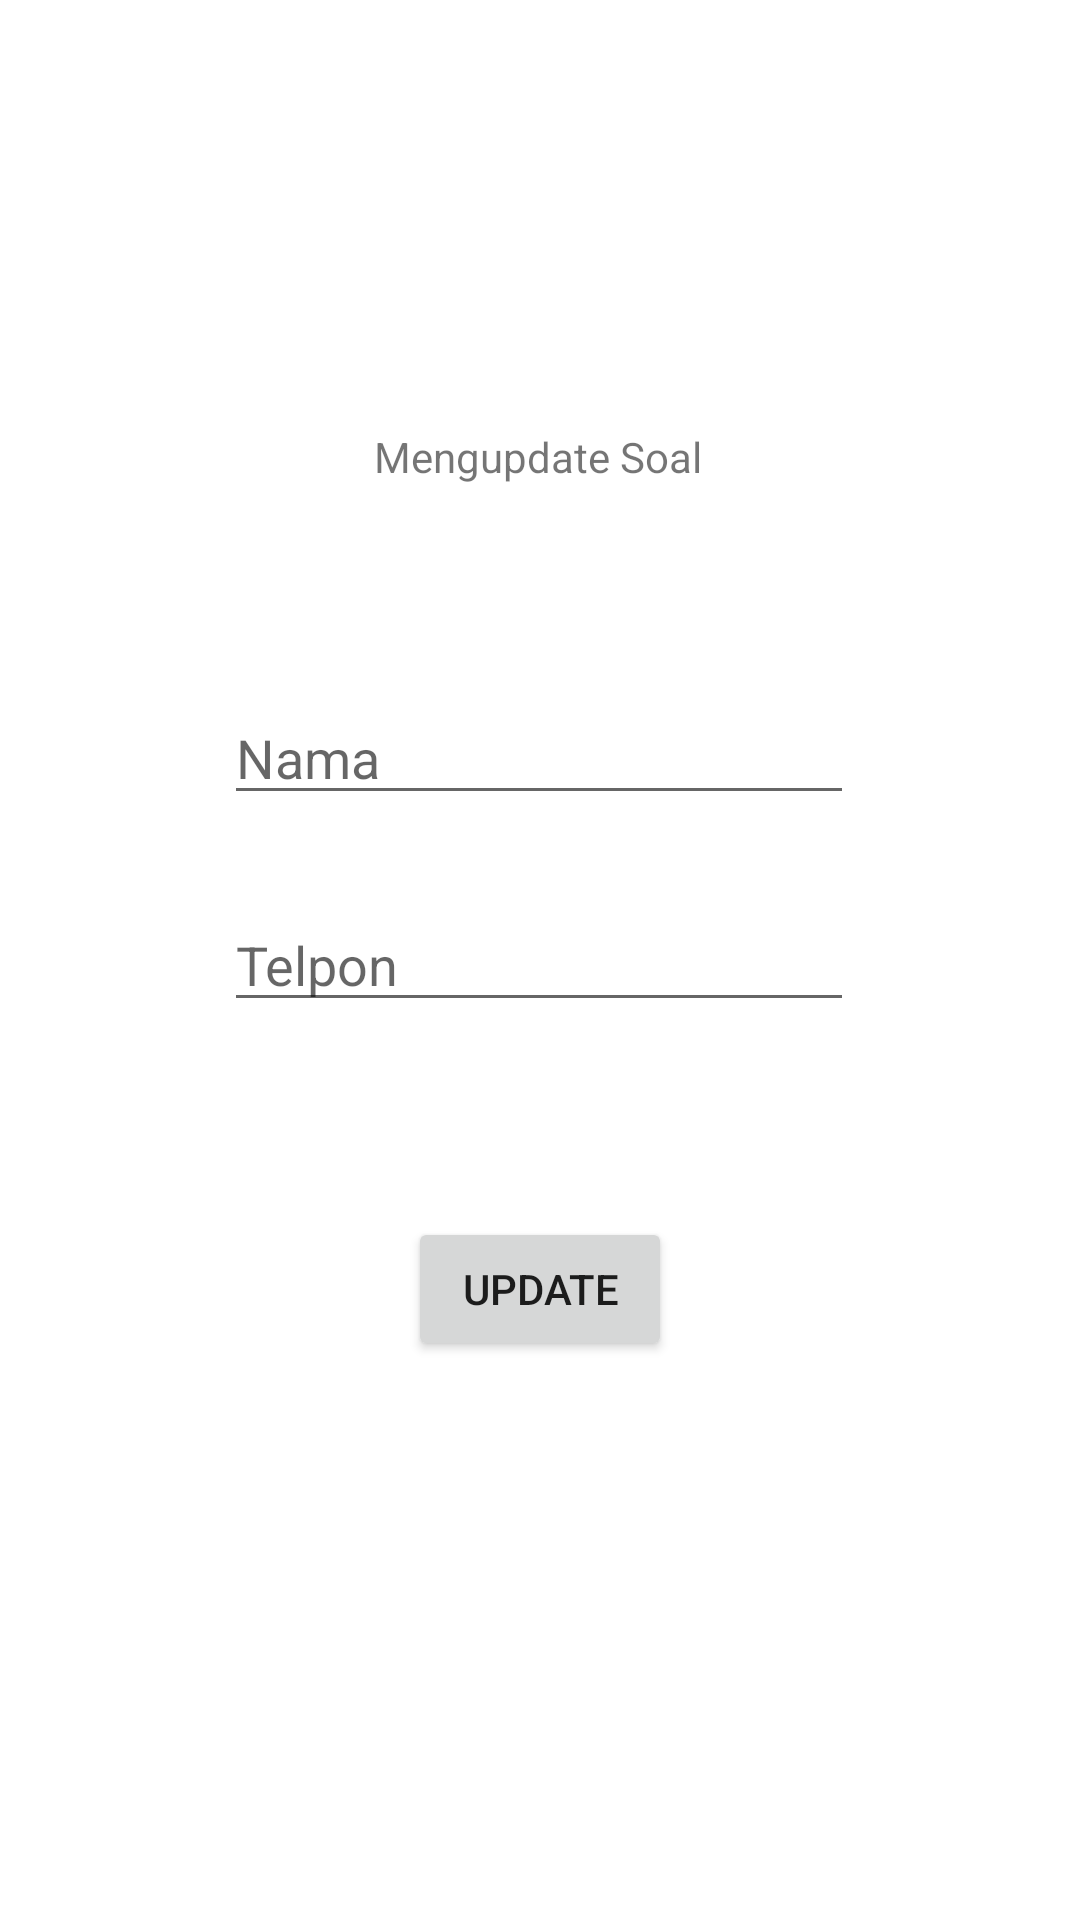

Android layout source for this screen:
<!-- AndroidManifest.xml: application theme Theme.BankSoal -->
<!-- res/layout/activity_edit_soal.xml -->
<?xml version="1.0" encoding="utf-8"?>
<androidx.constraintlayout.widget.ConstraintLayout xmlns:android="http://schemas.android.com/apk/res/android"
    xmlns:app="http://schemas.android.com/apk/res-auto"
    xmlns:tools="http://schemas.android.com/tools"
    android:layout_width="match_parent"
    android:layout_height="match_parent"
    tools:context=".EditSoal">

    <TextView
        android:id="@+id/textId"
        android:layout_width="wrap_content"
        android:layout_height="wrap_content"
        android:text="Mengupdate Soal"
        app:layout_constraintBottom_toBottomOf="parent"
        app:layout_constraintEnd_toEndOf="parent"
        app:layout_constraintHorizontal_bias="0.498"
        app:layout_constraintStart_toStartOf="parent"
        app:layout_constraintTop_toTopOf="parent"
        app:layout_constraintVertical_bias="0.23" />

    <EditText
        android:id="@+id/editSoall"
        android:layout_width="wrap_content"
        android:layout_height="wrap_content"
        android:layout_marginTop="76dp"
        android:ems="10"
        android:hint="Nama"
        android:inputType="textPersonName"
        app:layout_constraintBottom_toBottomOf="parent"
        app:layout_constraintEnd_toEndOf="parent"
        app:layout_constraintHorizontal_bias="0.497"
        app:layout_constraintStart_toStartOf="parent"
        app:layout_constraintTop_toTopOf="parent"
        app:layout_constraintVertical_bias="0.295" />

    <EditText
        android:id="@+id/editJwb"
        android:layout_width="wrap_content"
        android:layout_height="wrap_content"
        android:ems="10"
        android:hint="Telpon"
        android:inputType="phone"
        app:layout_constraintBottom_toBottomOf="parent"
        app:layout_constraintEnd_toEndOf="parent"
        app:layout_constraintHorizontal_bias="0.497"
        app:layout_constraintStart_toStartOf="parent"
        app:layout_constraintTop_toBottomOf="@id/editSoall"
        app:layout_constraintVertical_bias="0.085"/>


    <Button
        android:id="@+id/buttonEdit"
        android:layout_width="wrap_content"
        android:layout_height="wrap_content"
        android:text="Update"
        app:layout_constraintBottom_toBottomOf="parent"
        app:layout_constraintEnd_toEndOf="parent"
        app:layout_constraintStart_toStartOf="parent"
        app:layout_constraintTop_toBottomOf="@id/editJwb"
        app:layout_constraintVertical_bias="0.259" />

</androidx.constraintlayout.widget.ConstraintLayout>
<!-- resources referenced by this layout -->
<resources>
  <style name="Theme.BankSoal" parent="Theme.MaterialComponents.DayNight.DarkActionBar">
          
          <item name="colorPrimary">@color/purple_500</item>
          <item name="colorPrimaryVariant">@color/purple_700</item>
          <item name="colorOnPrimary">@color/white</item>
          
          <item name="colorSecondary">@color/teal_200</item>
          <item name="colorSecondaryVariant">@color/teal_700</item>
          <item name="colorOnSecondary">@color/black</item>
          
          <item name="android:statusBarColor" tools:targetApi="l">?attr/colorPrimaryVariant</item>
          
      </style>
  <!-- not gathered from this repository: default colours our renderer supplied (Android Studio template values) -->
  <color name="purple_500">#FF6200EE</color>
  <color name="purple_700">#FF3700B3</color>
  <color name="teal_200">#FF03DAC5</color>
  <color name="teal_700">#FF018786</color>
  <color name="black">#FF000000</color>
  <color name="white">#FFFFFFFF</color>
</resources>
